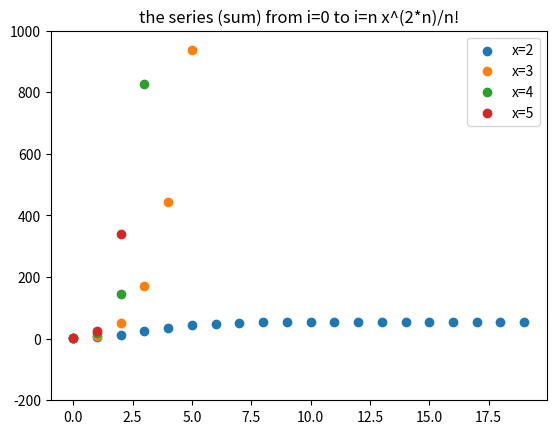

The script that saved this image:
#-------------------------------------------------------------------------------


import math
import numpy as np

import matplotlib.pyplot as plt

class series():
    def __init__(self,x,n):
        self.x = x
        self.n = n


    def f(self):
        s = 0
        l = []
        ax = []
        for i in range(self.n):
            s = s + (self.x**(2*i))/math.factorial(i)
            l.append(s)
            ax.append(i)
        self.l = l
        self.s = s
        self.ax = ax

        return s,l


two = series(2,20)
th = series(3,20)
fo = series(4,20)
fi = series(5,8)

two.f()
th.f()
fo.f()
fi.f()

def compare(x,n):
    l = []
    r = []
    ax = []
    for i in range(n+1):
        l.append(math.factorial(i))
        r.append(x**(2*i))
        ax.append(i)
    plt.scatter(ax,l,label="factorial n")
    plt.scatter(ax,r, label="x^2n")
    plt.legend()
    plt.show()
    return l,r

plt.scatter(two.ax,two.l,label="x=2")
plt.ylim(-200,1000)
plt.scatter(th.ax,th.l, label="x=3")
plt.scatter(fo.ax,fo.l, label="x=4")
plt.scatter(fi.ax,fi.l, label="x=5")
plt.title(label ="the series (sum) from i=0 to i=n x^(2*n)/n!")
plt.legend()

#print(compare(2,20))
plt.show()



